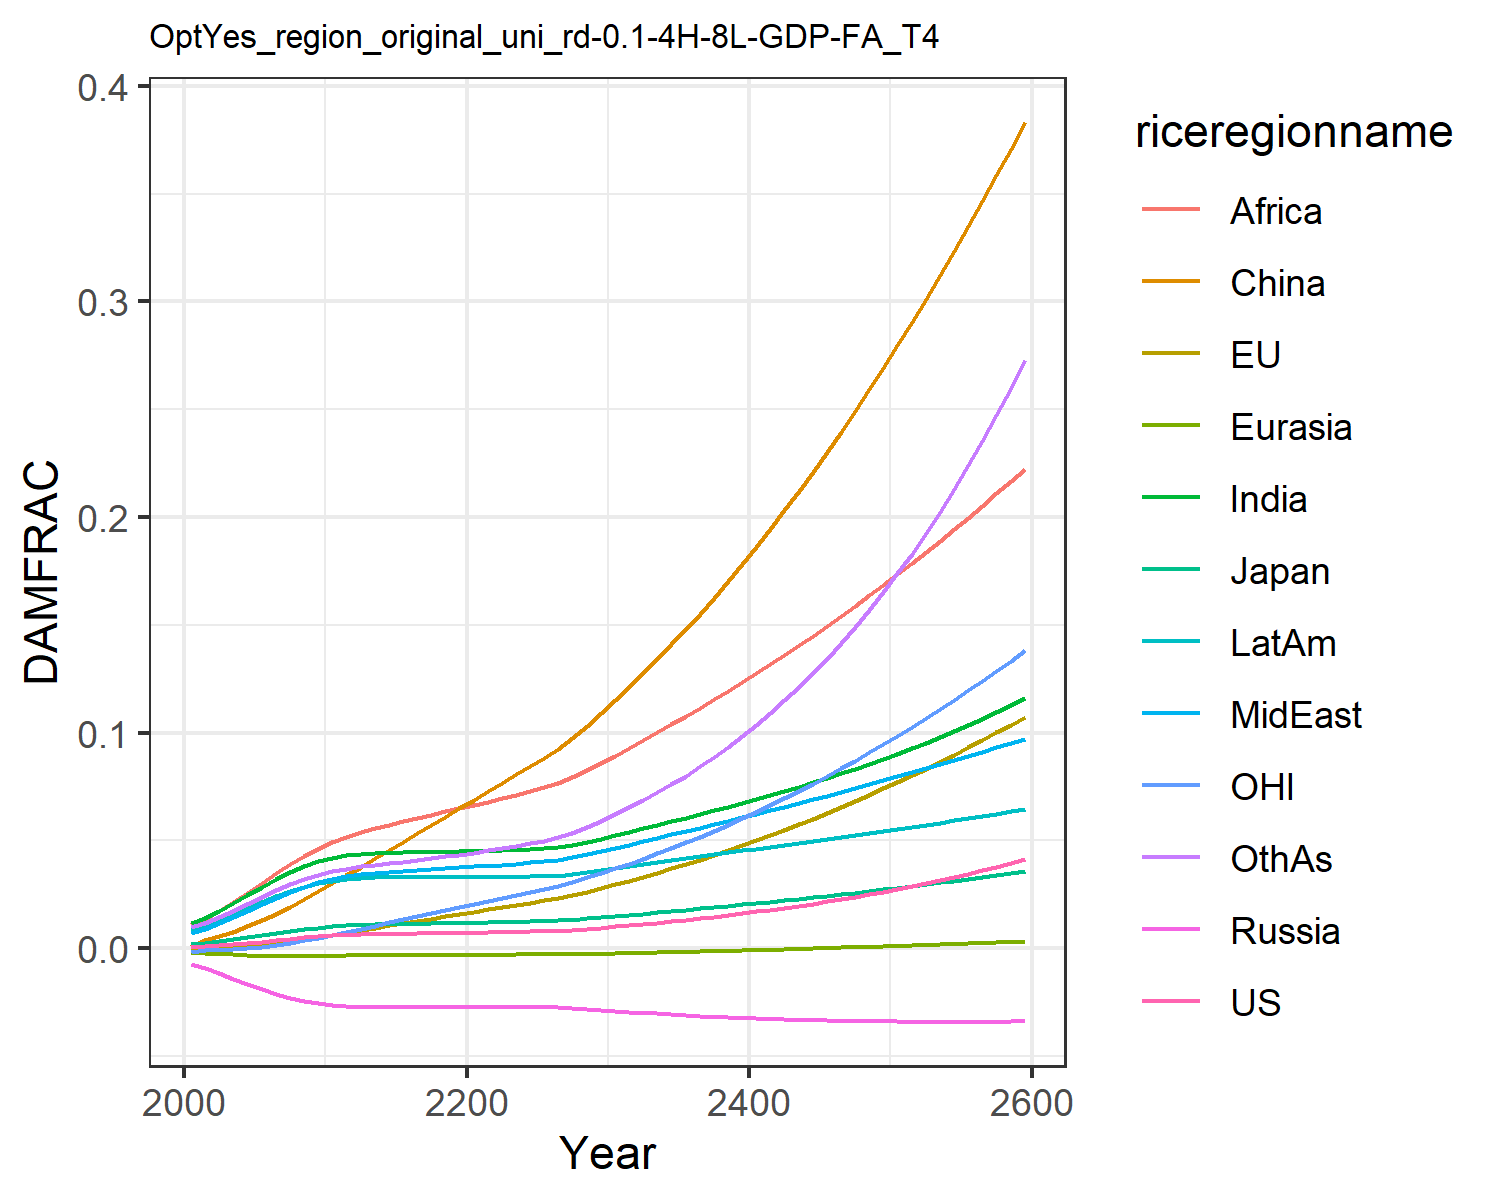

The data file committed next to this chart (first rows):
0.0006044859214990092, -0.0013477832574872255, 0.0018660811771578033, -0.007563917650864247, -0.001960953564571073, 0.0007416561617866197, 0.011520656241875512, 0.00709288722211721, 0.01066987500895466, 0.008534084211010144, -0.0020107308894597364, 0.009810033506581642
0.000841, -0.0004131, 0.002437, -0.009209, -0.002229, 0.003833, 0.01374, 0.009, 0.01364, 0.0102, -0.0008247, 0.01163
0.001226, -0.0003198, 0.003153, -0.01158, -0.00261, 0.00552, 0.01704, 0.01147, 0.01712, 0.01268, -0.0008247, 0.01431
0.001727, 2.0315164593521454e-5, 0.00403, -0.01417, -0.002966, 0.007605, 0.02079, 0.01435, 0.02125, 0.0155, -0.0005452, 0.01736
0.002323, 0.0005251, 0.005005, -0.01675, -0.003253, 0.01006, 0.02471, 0.01742, 0.0257, 0.01845, -8.272046656843763e-5, 0.02057
0.002981, 0.001205, 0.006022, -0.01917, -0.003449, 0.01286, 0.02856, 0.02051, 0.03025, 0.02136, 0.0005834, 0.02376
0.00366, 0.002038, 0.007027, -0.0213, -0.003554, 0.01595, 0.03215, 0.02346, 0.03467, 0.02406, 0.00144, 0.02677
0.004319, 0.002989, 0.007973, -0.0231, -0.003583, 0.01929, 0.03534, 0.02616, 0.03883, 0.02646, 0.00246, 0.0295
0.004926, 0.004025, 0.008822, -0.02456, -0.003558, 0.02281, 0.03806, 0.02855, 0.04267, 0.0285, 0.003617, 0.03191
0.005451, 0.005104, 0.009545, -0.02568, -0.003502, 0.02644, 0.04026, 0.03058, 0.04614, 0.03013, 0.004868, 0.03396
0.005872, 0.00619, 0.01012, -0.02648, -0.003436, 0.0301, 0.0419, 0.03221, 0.04919, 0.03135, 0.006174, 0.03563
0.006173, 0.007282, 0.01053, -0.02697, -0.003374, 0.03386, 0.04299, 0.03342, 0.05171, 0.03212, 0.007546, 0.03691
0.006383, 0.00838, 0.01082, -0.02724, -0.003321, 0.03777, 0.04367, 0.03429, 0.0538, 0.03258, 0.008974, 0.03792
0.006521, 0.009477, 0.01102, -0.02734, -0.003278, 0.04163, 0.04403, 0.03492, 0.0556, 0.03279, 0.01043, 0.03872
0.006621, 0.01055, 0.01116, -0.02736, -0.003242, 0.04549, 0.04422, 0.03541, 0.05723, 0.03287, 0.01188, 0.03943
0.006708, 0.01161, 0.01128, -0.02733, -0.003208, 0.04936, 0.04435, 0.03584, 0.05879, 0.03288, 0.01332, 0.04014
0.006797, 0.01267, 0.0114, -0.0273, -0.003175, 0.05325, 0.04447, 0.03625, 0.06033, 0.03289, 0.01475, 0.04089
0.006895, 0.01372, 0.01152, -0.02727, -0.003141, 0.05715, 0.04462, 0.03667, 0.06187, 0.03291, 0.01618, 0.0417
0.006996, 0.01478, 0.01164, -0.02724, -0.003107, 0.06104, 0.04476, 0.03708, 0.0634, 0.03293, 0.0176, 0.04254
0.007096, 0.01582, 0.01175, -0.0272, -0.003074, 0.06492, 0.04489, 0.03747, 0.06488, 0.03293, 0.01902, 0.0434
0.0072, 0.01686, 0.01186, -0.02715, -0.003042, 0.06879, 0.04503, 0.03786, 0.06635, 0.03293, 0.02043, 0.0443
0.007316, 0.01791, 0.01199, -0.02712, -0.003008, 0.07267, 0.0452, 0.03827, 0.06786, 0.03296, 0.02185, 0.04528
0.007445, 0.01895, 0.01212, -0.02711, -0.002973, 0.0766, 0.04543, 0.03872, 0.06944, 0.03302, 0.02326, 0.04633
0.007589, 0.02001, 0.01227, -0.02712, -0.002936, 0.08053, 0.0457, 0.03921, 0.07111, 0.03311, 0.02467, 0.04746
0.007749, 0.02107, 0.01244, -0.02715, -0.002896, 0.08448, 0.04604, 0.03974, 0.07284, 0.03324, 0.02608, 0.04867
0.007895, 0.02211, 0.01258, -0.02714, -0.00286, 0.08841, 0.04631, 0.04021, 0.07451, 0.03332, 0.02749, 0.04986
0.008112, 0.0232, 0.01281, -0.02727, -0.002813, 0.0924, 0.04686, 0.04089, 0.07645, 0.03361, 0.02891, 0.0513
0.008511, 0.02466, 0.01324, -0.02763, -0.002734, 0.09767, 0.04799, 0.04209, 0.07932, 0.03429, 0.03079, 0.0536
0.008975, 0.0262, 0.01373, -0.02807, -0.00264, 0.1032, 0.04933, 0.04345, 0.08246, 0.03512, 0.03275, 0.0562
0.009488, 0.02782, 0.01427, -0.02853, -0.002534, 0.1089, 0.0508, 0.04491, 0.08578, 0.03603, 0.03481, 0.05902
0.01004, 0.02952, 0.01483, -0.02901, -0.002416, 0.1149, 0.05235, 0.04643, 0.08923, 0.03698, 0.03697, 0.06205
0.01062, 0.03128, 0.01541, -0.02947, -0.002289, 0.1211, 0.05394, 0.04798, 0.09277, 0.03794, 0.03921, 0.06527
0.01122, 0.03309, 0.01601, -0.02991, -0.002154, 0.1275, 0.05555, 0.04955, 0.09637, 0.0389, 0.04152, 0.06866
0.01185, 0.03497, 0.0166, -0.03033, -0.002012, 0.134, 0.05718, 0.05113, 0.1, 0.03985, 0.04392, 0.07225
0.0125, 0.03692, 0.01721, -0.03072, -0.001864, 0.1408, 0.05883, 0.05271, 0.1038, 0.04078, 0.04641, 0.07604
0.01318, 0.03894, 0.01782, -0.03109, -0.00171, 0.1478, 0.06049, 0.0543, 0.1076, 0.04171, 0.049, 0.08003
0.01389, 0.04102, 0.01843, -0.03142, -0.001552, 0.1551, 0.06217, 0.05589, 0.1114, 0.04262, 0.05167, 0.08425
0.01462, 0.04317, 0.01905, -0.03174, -0.001388, 0.1625, 0.06387, 0.05749, 0.1154, 0.04352, 0.05444, 0.0887
0.01537, 0.04538, 0.01968, -0.03203, -0.00122, 0.1702, 0.0656, 0.0591, 0.1194, 0.04441, 0.05729, 0.0934
0.01616, 0.04766, 0.02031, -0.03229, -0.001048, 0.1781, 0.06737, 0.06072, 0.1234, 0.0453, 0.06024, 0.09836
0.01699, 0.05, 0.02096, -0.03254, -0.000871, 0.1863, 0.06917, 0.06235, 0.1276, 0.04619, 0.06327, 0.1036
0.01784, 0.05241, 0.02161, -0.03277, -0.0006899, 0.1946, 0.07101, 0.064, 0.1318, 0.04707, 0.0664, 0.1091
0.01874, 0.05488, 0.02227, -0.03297, -0.0005045, 0.2032, 0.0729, 0.06566, 0.1361, 0.04795, 0.06961, 0.1149
0.01967, 0.05742, 0.02295, -0.03316, -0.0003148, 0.2119, 0.07484, 0.06733, 0.1405, 0.04884, 0.07291, 0.121
0.02064, 0.06003, 0.02363, -0.03333, -0.0001208, 0.2209, 0.07684, 0.06903, 0.1449, 0.04973, 0.0763, 0.1275
0.02166, 0.0627, 0.02433, -0.03349, 7.756309505239033e-5, 0.2302, 0.07889, 0.07074, 0.1495, 0.05063, 0.07978, 0.1343
0.02271, 0.06544, 0.02504, -0.03363, 0.0002803, 0.2396, 0.08101, 0.07247, 0.1541, 0.05154, 0.08334, 0.1414
0.02382, 0.06824, 0.02577, -0.03375, 0.0004875, 0.2493, 0.0832, 0.07423, 0.1588, 0.05246, 0.087, 0.1489
0.02497, 0.07111, 0.02651, -0.03386, 0.0006991, 0.2592, 0.08545, 0.076, 0.1636, 0.05338, 0.09075, 0.1568
0.02617, 0.07405, 0.02726, -0.03395, 0.0009151, 0.2693, 0.08778, 0.0778, 0.1685, 0.05432, 0.09459, 0.1651
0.02743, 0.07706, 0.02803, -0.03402, 0.001136, 0.2796, 0.09019, 0.07963, 0.1735, 0.05527, 0.09852, 0.1738
0.02874, 0.08014, 0.02882, -0.03408, 0.001361, 0.2902, 0.09268, 0.08147, 0.1785, 0.05624, 0.1025, 0.1829
0.0301, 0.08329, 0.02962, -0.03412, 0.00159, 0.301, 0.09525, 0.08334, 0.1837, 0.05722, 0.1067, 0.1925
0.03152, 0.0865, 0.03044, -0.03414, 0.001824, 0.312, 0.09792, 0.08524, 0.1889, 0.05822, 0.1109, 0.2025
0.033, 0.08979, 0.03128, -0.03415, 0.002062, 0.3233, 0.1007, 0.08716, 0.1943, 0.05924, 0.1152, 0.2129
0.03455, 0.09315, 0.03213, -0.03414, 0.002305, 0.3348, 0.1035, 0.08911, 0.1997, 0.06027, 0.1196, 0.2239
0.03615, 0.09658, 0.03301, -0.03412, 0.002553, 0.3465, 0.1065, 0.09109, 0.2052, 0.06132, 0.1241, 0.2353
0.03783, 0.1001, 0.0339, -0.03408, 0.002804, 0.3585, 0.1095, 0.09309, 0.2109, 0.06239, 0.1287, 0.2473
0.03957, 0.1037, 0.03481, -0.03402, 0.003061, 0.3707, 0.1127, 0.09512, 0.2166, 0.06349, 0.1333, 0.2598
0.04138, 0.1073, 0.03575, -0.03394, 0.003322, 0.3831, 0.116, 0.09718, 0.2224, 0.0646, 0.1381, 0.2728
